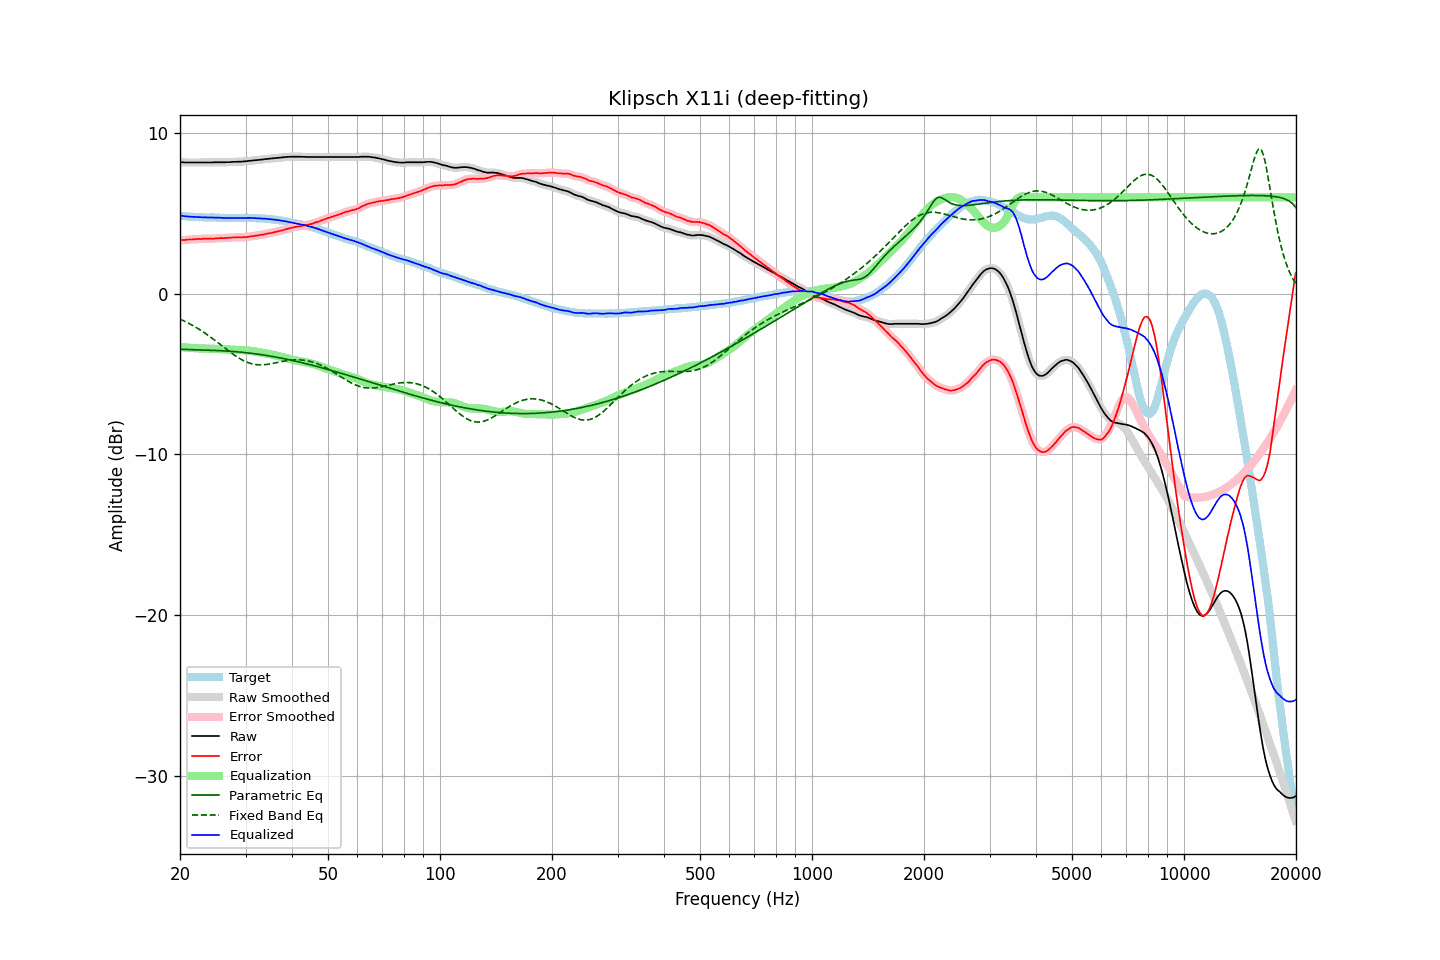

The data file committed next to this chart (first rows):
frequency, raw, error, smoothed, error_smoothed, equalization, parametric_eq, fixed_band_eq, equalized_raw, equalized_smoothed, target
20.00, 8.18, 3.32, 8.18, 3.32, -3.32, -3.46, -1.58, 4.86, 4.86, 4.86
20.20, 8.18, 3.34, 8.18, 3.33, -3.33, -3.46, -1.63, 4.85, 4.85, 4.84
20.40, 8.18, 3.35, 8.17, 3.34, -3.34, -3.47, -1.67, 4.84, 4.83, 4.83
20.61, 8.17, 3.34, 8.17, 3.35, -3.35, -3.47, -1.72, 4.82, 4.82, 4.83
20.81, 8.17, 3.36, 8.17, 3.36, -3.36, -3.47, -1.77, 4.81, 4.81, 4.81
21.02, 8.17, 3.37, 8.17, 3.36, -3.36, -3.48, -1.82, 4.80, 4.80, 4.80
21.23, 8.17, 3.38, 8.17, 3.37, -3.37, -3.48, -1.87, 4.80, 4.80, 4.79
21.44, 8.17, 3.37, 8.17, 3.38, -3.38, -3.48, -1.93, 4.79, 4.79, 4.80
21.66, 8.17, 3.38, 8.17, 3.38, -3.38, -3.49, -1.98, 4.78, 4.78, 4.79
21.87, 8.17, 3.39, 8.17, 3.39, -3.39, -3.49, -2.04, 4.78, 4.78, 4.78
22.09, 8.17, 3.40, 8.17, 3.40, -3.40, -3.49, -2.10, 4.77, 4.77, 4.77
22.31, 8.17, 3.40, 8.17, 3.40, -3.40, -3.50, -2.16, 4.77, 4.77, 4.77
22.54, 8.17, 3.41, 8.17, 3.41, -3.41, -3.50, -2.22, 4.76, 4.76, 4.76
22.76, 8.17, 3.40, 8.17, 3.41, -3.41, -3.50, -2.29, 4.76, 4.76, 4.77
22.99, 8.17, 3.41, 8.17, 3.41, -3.41, -3.50, -2.35, 4.75, 4.75, 4.76
23.22, 8.17, 3.42, 8.17, 3.42, -3.42, -3.51, -2.42, 4.75, 4.75, 4.74
23.45, 8.17, 3.42, 8.17, 3.42, -3.42, -3.51, -2.49, 4.75, 4.75, 4.74
23.69, 8.17, 3.42, 8.17, 3.43, -3.42, -3.51, -2.56, 4.75, 4.75, 4.74
23.92, 8.17, 3.42, 8.17, 3.42, -3.42, -3.52, -2.63, 4.75, 4.74, 4.74
24.16, 8.17, 3.43, 8.17, 3.42, -3.43, -3.52, -2.70, 4.74, 4.74, 4.74
24.40, 8.17, 3.42, 8.17, 3.42, -3.43, -3.53, -2.78, 4.74, 4.74, 4.75
24.65, 8.18, 3.43, 8.17, 3.43, -3.43, -3.53, -2.85, 4.74, 4.74, 4.75
24.89, 8.18, 3.44, 8.18, 3.44, -3.44, -3.53, -2.93, 4.74, 4.74, 4.74
25.14, 8.18, 3.45, 8.18, 3.45, -3.44, -3.54, -3.00, 4.74, 4.74, 4.73
25.39, 8.18, 3.45, 8.18, 3.45, -3.45, -3.54, -3.08, 4.73, 4.73, 4.73
25.65, 8.18, 3.46, 8.18, 3.46, -3.45, -3.55, -3.16, 4.73, 4.73, 4.72
25.91, 8.18, 3.46, 8.18, 3.46, -3.46, -3.55, -3.24, 4.72, 4.72, 4.72
26.16, 8.18, 3.45, 8.18, 3.46, -3.46, -3.56, -3.32, 4.72, 4.72, 4.73
26.43, 8.18, 3.46, 8.18, 3.46, -3.47, -3.56, -3.39, 4.71, 4.71, 4.72
26.69, 8.19, 3.47, 8.18, 3.47, -3.47, -3.57, -3.47, 4.71, 4.71, 4.71
26.96, 8.19, 3.47, 8.19, 3.48, -3.48, -3.58, -3.55, 4.71, 4.71, 4.71
27.23, 8.19, 3.49, 8.19, 3.49, -3.48, -3.58, -3.62, 4.70, 4.71, 4.70
27.50, 8.20, 3.50, 8.20, 3.49, -3.49, -3.59, -3.70, 4.71, 4.71, 4.70
27.77, 8.21, 3.50, 8.20, 3.50, -3.49, -3.60, -3.77, 4.71, 4.71, 4.71
28.05, 8.21, 3.50, 8.21, 3.50, -3.50, -3.61, -3.84, 4.71, 4.71, 4.71
28.33, 8.21, 3.50, 8.21, 3.50, -3.50, -3.61, -3.91, 4.71, 4.71, 4.71
28.62, 8.22, 3.51, 8.21, 3.50, -3.50, -3.62, -3.97, 4.71, 4.71, 4.71
28.90, 8.22, 3.50, 8.22, 3.51, -3.51, -3.63, -4.03, 4.71, 4.71, 4.71
29.19, 8.22, 3.50, 8.22, 3.51, -3.51, -3.64, -4.09, 4.71, 4.71, 4.71
29.48, 8.23, 3.52, 8.23, 3.51, -3.51, -3.65, -4.14, 4.71, 4.71, 4.71
29.78, 8.24, 3.53, 8.23, 3.52, -3.52, -3.66, -4.19, 4.72, 4.71, 4.71
30.08, 8.24, 3.51, 8.24, 3.53, -3.53, -3.67, -4.24, 4.71, 4.72, 4.73
30.38, 8.26, 3.54, 8.25, 3.54, -3.54, -3.68, -4.28, 4.72, 4.72, 4.72
30.68, 8.27, 3.55, 8.27, 3.55, -3.55, -3.70, -4.31, 4.72, 4.72, 4.72
30.99, 8.28, 3.56, 8.28, 3.57, -3.56, -3.71, -4.35, 4.72, 4.72, 4.71
31.30, 8.29, 3.58, 8.29, 3.58, -3.58, -3.72, -4.37, 4.71, 4.71, 4.71
31.61, 8.30, 3.59, 8.30, 3.59, -3.59, -3.73, -4.39, 4.71, 4.71, 4.71
31.93, 8.31, 3.61, 8.31, 3.61, -3.61, -3.75, -4.41, 4.70, 4.70, 4.70
32.24, 8.32, 3.62, 8.32, 3.63, -3.62, -3.76, -4.42, 4.70, 4.70, 4.70
32.57, 8.33, 3.64, 8.33, 3.64, -3.64, -3.77, -4.43, 4.69, 4.69, 4.68
32.89, 8.34, 3.66, 8.34, 3.65, -3.66, -3.79, -4.43, 4.68, 4.68, 4.68
33.22, 8.35, 3.67, 8.35, 3.67, -3.67, -3.80, -4.43, 4.67, 4.67, 4.68
33.55, 8.36, 3.68, 8.36, 3.69, -3.69, -3.82, -4.42, 4.67, 4.67, 4.68
33.89, 8.38, 3.71, 8.37, 3.71, -3.71, -3.83, -4.42, 4.67, 4.66, 4.66
34.23, 8.39, 3.74, 8.39, 3.73, -3.73, -3.85, -4.40, 4.66, 4.66, 4.65
34.57, 8.40, 3.75, 8.40, 3.75, -3.75, -3.87, -4.39, 4.65, 4.65, 4.65
34.92, 8.41, 3.77, 8.41, 3.77, -3.77, -3.88, -4.37, 4.64, 4.64, 4.64
35.27, 8.42, 3.78, 8.42, 3.79, -3.79, -3.90, -4.36, 4.63, 4.63, 4.64
35.62, 8.43, 3.82, 8.43, 3.81, -3.81, -3.92, -4.34, 4.62, 4.62, 4.61
35.97, 8.44, 3.83, 8.44, 3.83, -3.83, -3.94, -4.32, 4.61, 4.61, 4.61
... 635 more rows
